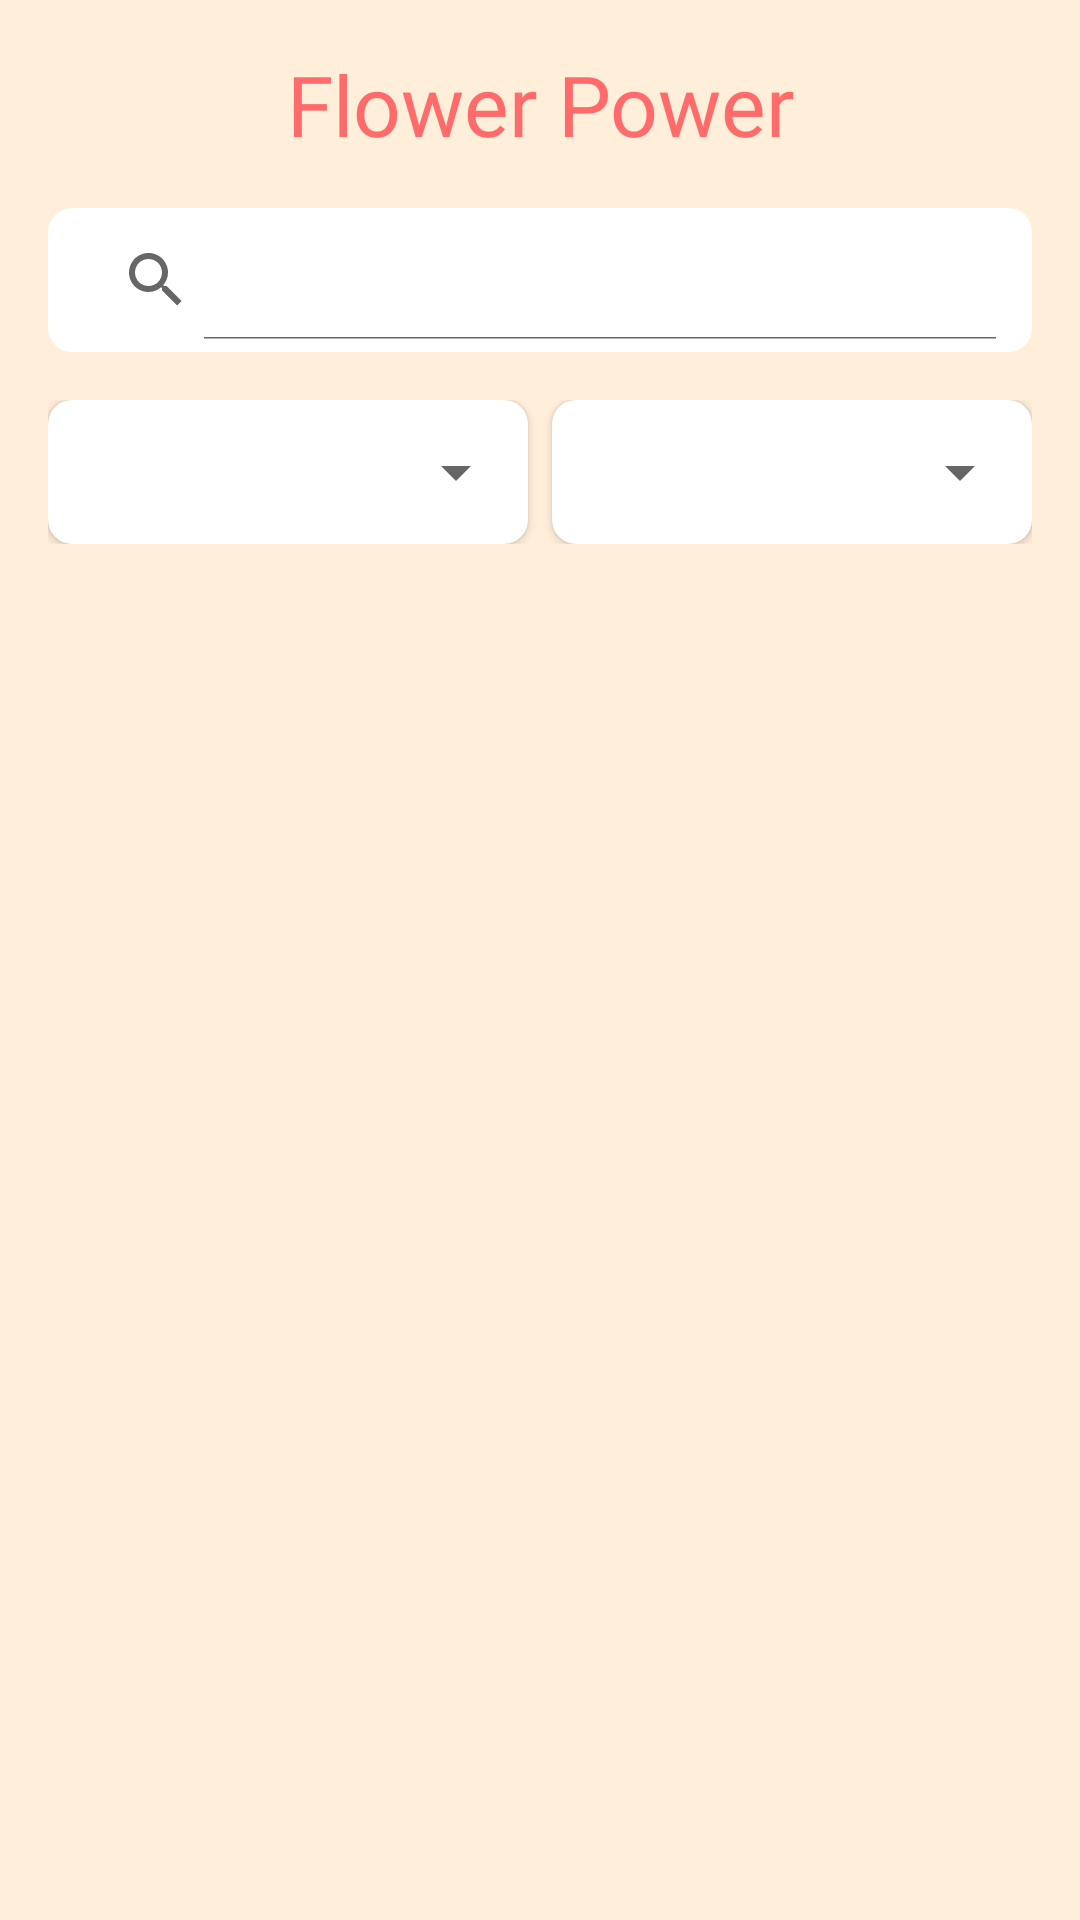

Layout XML and referenced resources for this Android screen:
<!-- AndroidManifest.xml: application theme Theme.AppCompat.Light.NoActionBar -->
<!-- res/layout/fragment_home.xml -->
<LinearLayout
    xmlns:android="http://schemas.android.com/apk/res/android"
    xmlns:tools="http://schemas.android.com/tools"
    xmlns:app="http://schemas.android.com/apk/res-auto"
    android:layout_width="match_parent"
    android:layout_height="match_parent"
    android:orientation="vertical"
    android:background="#FFEEDA"
    android:padding="16dp"
    tools:ignore="ExtraText">



    <TextView
        android:layout_width="match_parent"
        android:layout_height="wrap_content"
        android:text="Flower Power"
        android:textSize="28sp"
        android:textColor="#FF6B6B"
        android:gravity="center"
        android:layout_marginBottom="16dp"
        android:fontFamily="@font/textfont"/>

    <LinearLayout
        android:layout_width="match_parent"
        android:layout_height="wrap_content"
        android:orientation="horizontal"
        android:gravity="center_vertical"
        android:layout_marginBottom="16dp">



        
        <android.widget.SearchView
            android:id="@+id/searchView"
            android:layout_width="wrap_content"
            android:layout_height="wrap_content"
            android:iconifiedByDefault="false"
            android:layout_weight="1"
            android:background="@drawable/search_view_background"
            android:queryHint=" "

            android:padding="4dp"/>

    </LinearLayout>

    
    <LinearLayout
        android:layout_width="match_parent"
        android:layout_height="wrap_content"
        android:orientation="horizontal"
        android:layout_marginBottom="16dp">

        
        <androidx.cardview.widget.CardView
            android:layout_width="0dp"
            android:layout_height="wrap_content"
            android:layout_weight="1"
            android:layout_marginEnd="8dp"
            app:cardCornerRadius="8dp">

            <LinearLayout
                android:layout_width="match_parent"
                android:layout_height="wrap_content"
                android:orientation="horizontal"
                android:padding="0dp">

                <Spinner
                    android:id="@+id/seasonSpinner"
                    android:layout_width="match_parent"
                    android:layout_height="wrap_content"
                    android:minHeight="48dp"
                    android:padding="8dp"/>
            </LinearLayout>
        </androidx.cardview.widget.CardView>

        
        <androidx.cardview.widget.CardView
            android:layout_width="0dp"
            android:layout_height="wrap_content"
            android:layout_weight="1"
            app:cardCornerRadius="8dp">

            <LinearLayout
                android:layout_width="match_parent"
                android:layout_height="wrap_content"
                android:orientation="horizontal"
                android:padding="0dp">

                <Spinner
                    android:id="@+id/priceSortSpinner"
                    android:layout_width="match_parent"
                    android:layout_height="wrap_content"
                    android:minHeight="48dp"
                    android:padding="8dp"/>
            </LinearLayout>
        </androidx.cardview.widget.CardView>
    </LinearLayout>

    <androidx.recyclerview.widget.RecyclerView
        android:id="@+id/recyclerView"
        android:layout_width="match_parent"
        android:layout_height="0dp"
        android:layout_weight="1"
        android:scrollbars="vertical"
        android:clipToPadding="false"
        android:paddingBottom="8dp"/>
</LinearLayout>
<!-- resources referenced by this layout -->
<resources>
  <!-- drawable search_view_background (drawable) -->
  <shape xmlns:android="http://schemas.android.com/apk/res/android">
      <solid android:color="#FFFFFF" />
      <corners android:radius="8dp" />
  
  </shape>
</resources>
